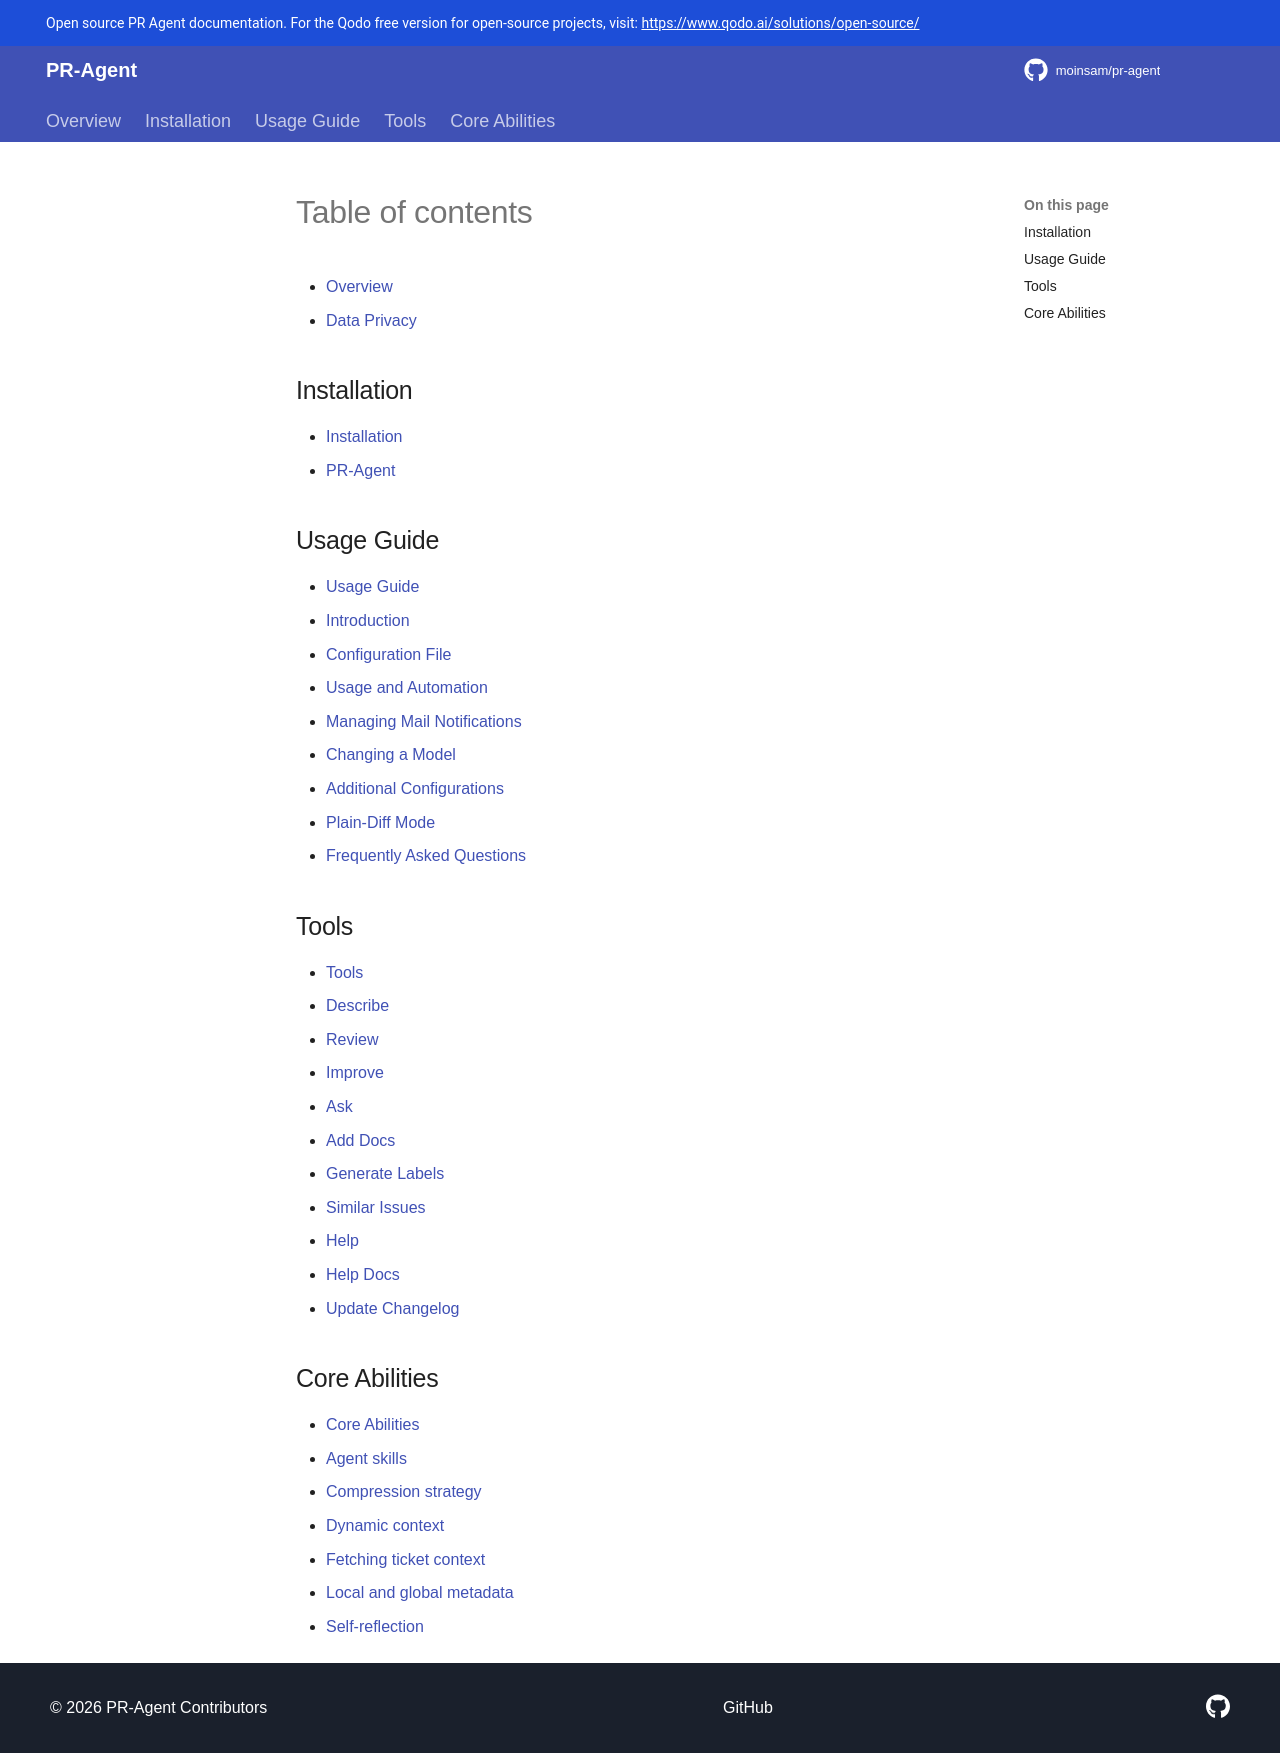

repository: moinsam/pr-agent · page: summary/index.html · generator: mkdocs

# Table of contents

* [Overview](index.md)
  * [Data Privacy](overview/data_privacy.md)

## Installation

* [Installation](installation/index.md)
* [PR-Agent](installation/pr_agent.md)

## Usage Guide

* [Usage Guide](usage-guide/index.md)
* [Introduction](usage-guide/introduction.md)
* [Configuration File](usage-guide/configuration_options.md)
* [Usage and Automation](usage-guide/automations_and_usage.md)
* [Managing Mail Notifications](usage-guide/mail_notifications.md)
* [Changing a Model](usage-guide/changing_a_model.md)
* [Additional Configurations](usage-guide/additional_configurations.md)
* [Plain-Diff Mode](usage-guide/plain_diff_mode.md)
* [Frequently Asked Questions](faq/index.md)

## Tools

* [Tools](tools/index.md)
* [Describe](tools/describe.md)
* [Review](tools/review.md)
* [Improve](tools/improve.md)
* [Ask](tools/ask.md)
* [Add Docs](tools/add_docs.md)
* [Generate Labels](tools/generate_labels.md)
* [Similar Issues](tools/similar_issues.md)
* [Help](tools/help.md)
* [Help Docs](tools/help_docs.md)
* [Update Changelog](tools/update_changelog.md)

## Core Abilities

* [Core Abilities](core-abilities/index.md)
* [Agent skills](core-abilities/agent_skills.md)
* [Compression strategy](core-abilities/compression_strategy.md)
* [Dynamic context](core-abilities/dynamic_context.md)
* [Fetching ticket context](core-abilities/fetching_ticket_context.md)
* [Local and global metadata](core-abilities/metadata.md)
* [Self-reflection](core-abilities/self_reflection.md)
